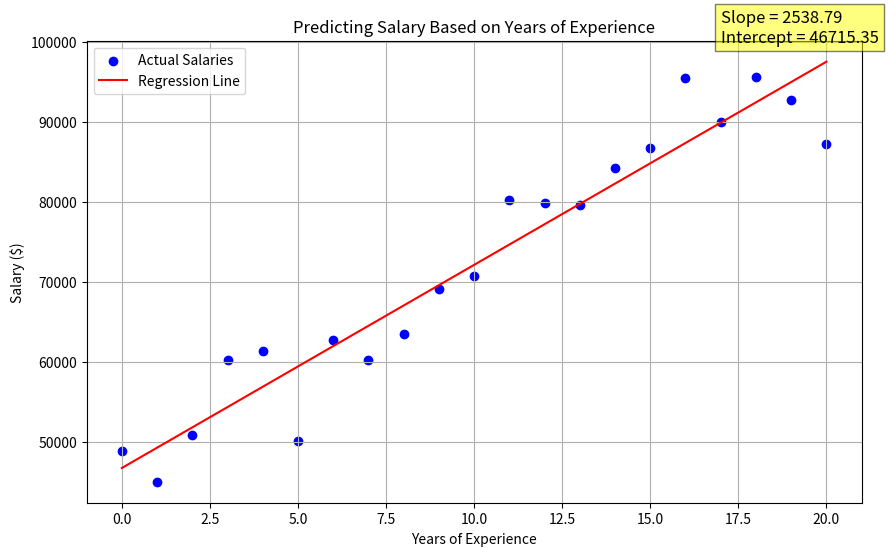

This figure's Python source:
import numpy as np
import matplotlib.pyplot as plt

# Generating synthetic data
np.random.seed(0)
years_of_experience = np.arange(0, 21)  # Years from 0 to 20
slope = 3000  # $3000 increase per year
intercept = 40000  # Starting salary of $40,000
noise = np.random.normal(0, 5000, len(years_of_experience))  # Random noise

# Salary based on years of experience plus some noise
salaries = intercept + slope * years_of_experience + noise

# Fitting a linear regression
coefficients = np.polyfit(years_of_experience, salaries, 1)
regression_line = np.polyval(coefficients, years_of_experience)


# Fitting a linear regression to the salary data
salary_coefficients = np.polyfit(years_of_experience, salaries, 1)
salary_slope = salary_coefficients[0]
salary_intercept = salary_coefficients[1]

# Generating the regression line using the fitted coefficients
salary_regression_line = np.polyval(salary_coefficients, years_of_experience)




# Plotting the data and the regression line
plt.figure(figsize=(10, 6))
plt.scatter(years_of_experience, salaries, color='blue', label='Actual Salaries')
plt.plot(years_of_experience, regression_line, color='red', label='Regression Line')
plt.title('Predicting Salary Based on Years of Experience')
plt.xlabel('Years of Experience')
plt.ylabel('Salary ($)')
plt.text(17, 100000, f'Slope = {salary_slope:.2f}\nIntercept = {salary_intercept:.2f}', fontsize=12, bbox=dict(facecolor='yellow', alpha=0.5))
plt.legend()
plt.grid(True)
plt.show()
